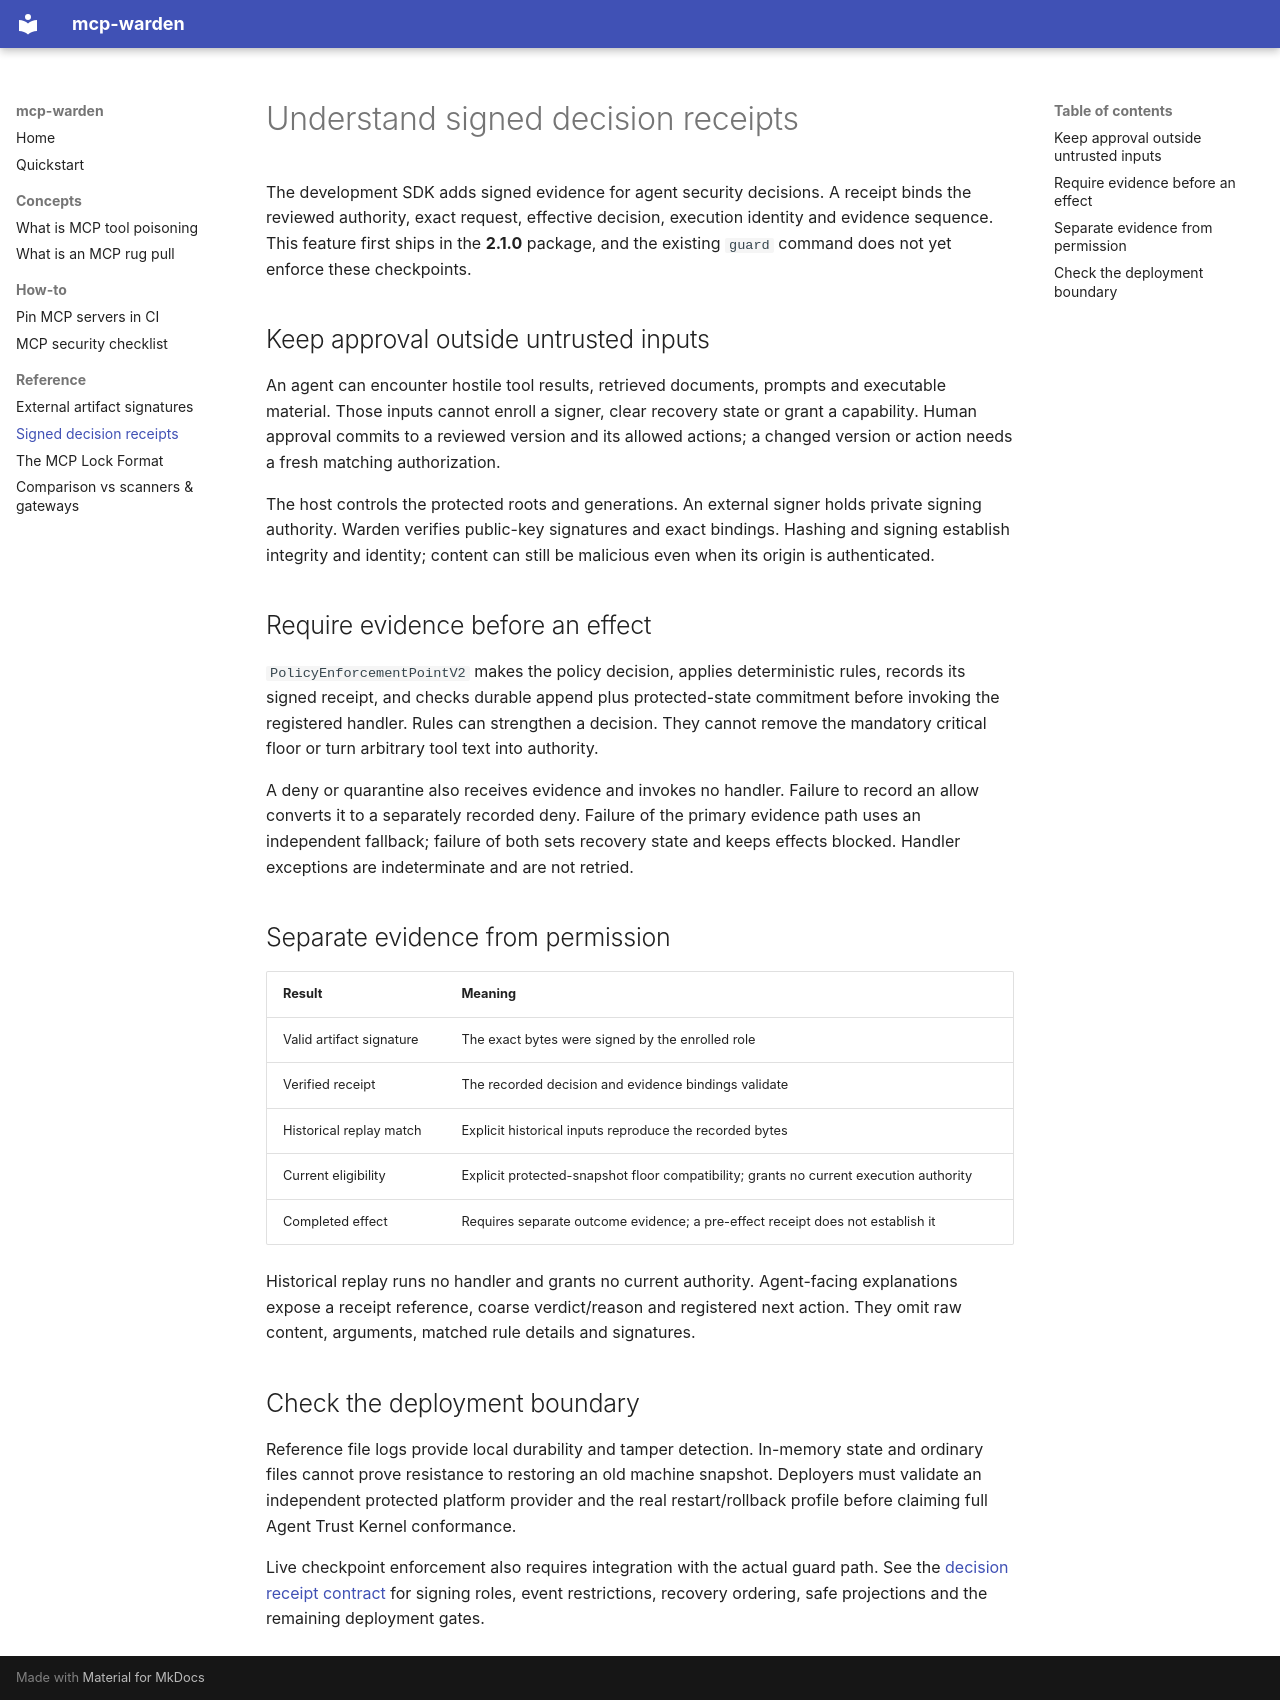

repository: DataScience-EngineeringExperts/mcp-warden · page: decision-receipts/index.html · generator: mkdocs

# Understand signed decision receipts

The development SDK adds signed evidence for agent security decisions. A receipt
binds the reviewed authority, exact request, effective decision, execution identity
and evidence sequence. This feature first ships in the **2.1.0**
package, and the existing `guard` command does not yet enforce these checkpoints.

## Keep approval outside untrusted inputs

An agent can encounter hostile tool results, retrieved documents, prompts and
executable material. Those inputs cannot enroll a signer, clear recovery state or
grant a capability. Human approval commits to a reviewed version and its allowed
actions; a changed version or action needs a fresh matching authorization.

The host controls the protected roots and generations. An external signer holds
private signing authority. Warden verifies public-key signatures and exact bindings.
Hashing and signing establish integrity and identity; content can still be malicious
even when its origin is authenticated.

## Require evidence before an effect

`PolicyEnforcementPointV2` makes the policy decision, applies deterministic rules,
records its signed receipt, and checks durable append plus protected-state commitment
before invoking the registered handler. Rules can strengthen a decision. They cannot
remove the mandatory critical floor or turn arbitrary tool text into authority.

A deny or quarantine also receives evidence and invokes no handler. Failure to
record an allow converts it to a separately recorded deny. Failure of the primary
evidence path uses an independent fallback; failure of both sets recovery state and
keeps effects blocked. Handler exceptions are indeterminate and are not retried.

## Separate evidence from permission

| Result | Meaning |
| --- | --- |
| Valid artifact signature | The exact bytes were signed by the enrolled role |
| Verified receipt | The recorded decision and evidence bindings validate |
| Historical replay match | Explicit historical inputs reproduce the recorded bytes |
| Current eligibility | Explicit protected-snapshot floor compatibility; grants no current execution authority |
| Completed effect | Requires separate outcome evidence; a pre-effect receipt does not establish it |

Historical replay runs no handler and grants no current authority. Agent-facing
explanations expose a receipt reference, coarse verdict/reason and registered next
action. They omit raw content, arguments, matched rule details and signatures.

## Check the deployment boundary

Reference file logs provide local durability and tamper detection. In-memory state
and ordinary files cannot prove resistance to restoring an old machine snapshot.
Deployers must validate an independent protected platform provider and the real
restart/rollback profile before claiming full Agent Trust Kernel conformance.

Live checkpoint enforcement also requires integration with the actual guard path.
See the [decision receipt contract](https://github.com/DataScience-EngineeringExperts/mcp-warden/blob/main/docs/DECISION_RECEIPTS.md)
for signing roles, event restrictions, recovery ordering, safe projections and
the remaining deployment gates.
